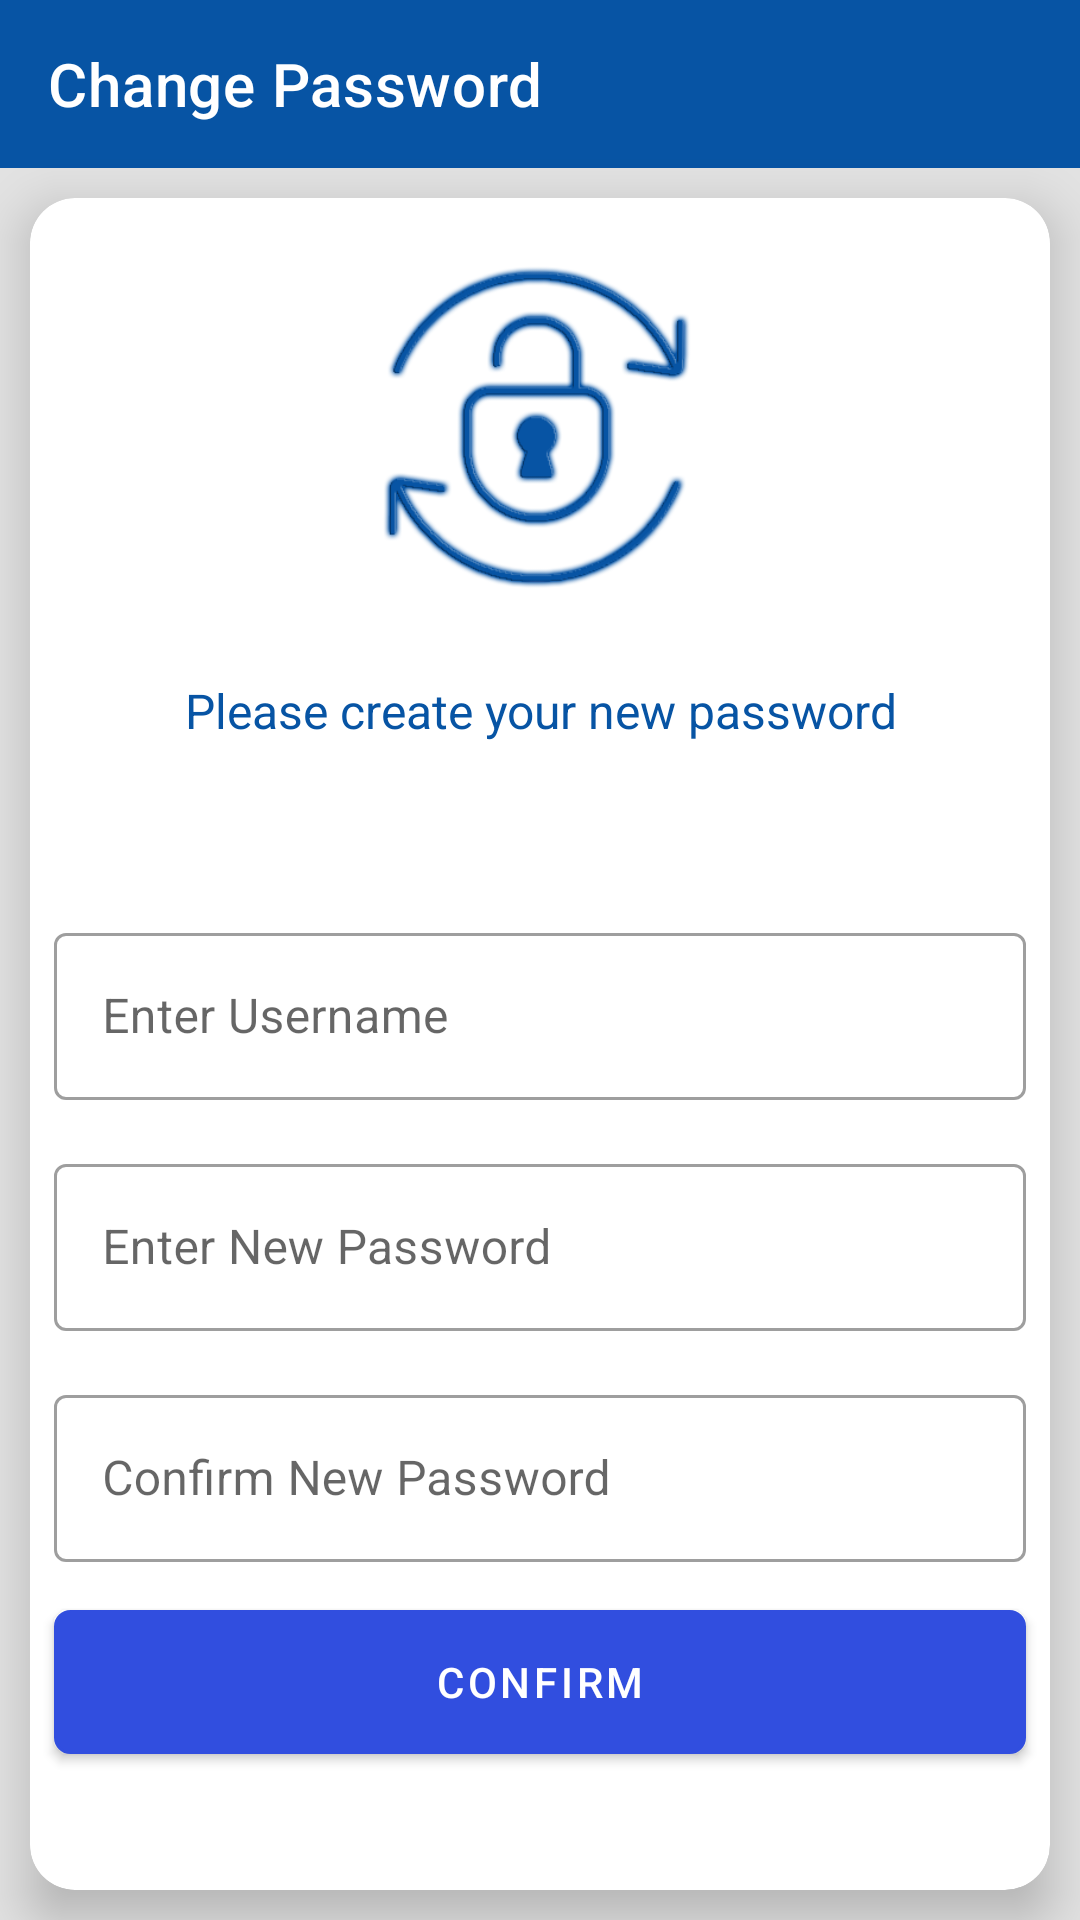

Here is an Android app screen rendered from its layout file. Give the layout XML and the strings, colors and styles it references.
<!-- AndroidManifest.xml: application theme Theme.LoginActivity -->
<!-- res/layout/activity_new_password.xml -->
<?xml version="1.0" encoding="utf-8"?>
<LinearLayout xmlns:android="http://schemas.android.com/apk/res/android"
    xmlns:app="http://schemas.android.com/apk/res-auto"
    xmlns:tools="http://schemas.android.com/tools"
    android:layout_width="match_parent"
    android:layout_height="match_parent"
    android:background="#e2e2e2"
    android:orientation="vertical"
    tools:context=".Otp.OtpActivity">

    <androidx.appcompat.widget.Toolbar
        android:id="@+id/toolbar_otp"
        android:layout_width="match_parent"
        android:layout_height="wrap_content"
        android:background="@color/colorCodeSchemeApp"
        android:theme="@style/ThemeOverlay.AppCompat.Dark.ActionBar"
        app:layout_constraintStart_toStartOf="parent"
        app:layout_constraintTop_toTopOf="parent"
        app:title="Change Password"
        app:titleMargin="8dp"
        app:titleTextColor="#fff" />

    <com.google.android.material.card.MaterialCardView
        android:layout_width="match_parent"
        android:layout_height="match_parent"
        android:layout_margin="10dp"
        android:background="#fff"
        app:cardCornerRadius="15dp"
        app:cardElevation="10dp">

        <LinearLayout
            android:layout_width="match_parent"
            android:layout_height="match_parent"
            android:orientation="vertical">

            <ImageView
                android:layout_width="150dp"
                android:layout_height="150dp"
                android:layout_gravity="center_horizontal"
                android:scaleType="fitCenter"
                android:src="@drawable/otpbackgrd" />

            <TextView
                android:layout_width="match_parent"
                android:layout_height="wrap_content"
                android:layout_marginTop="10dp"
                android:layout_marginBottom="50dp"
                android:text="@string/please_create_your_new_password"
                android:textAlignment="center"
                android:gravity="center"
                android:textColor="@color/textColorApp"
                android:textSize="16sp" />




            <com.google.android.material.textfield.TextInputLayout
                style="@style/Widget.MaterialComponents.TextInputLayout.OutlinedBox"
                android:layout_width="match_parent"
                android:layout_height="wrap_content"
                android:layout_margin="8dp"

                android:hint="Enter Username">

                <com.google.android.material.textfield.TextInputEditText
                    android:id="@+id/userName"
                    android:layout_width="match_parent"
                    android:inputType="text"
                    android:layout_height="wrap_content" />
            </com.google.android.material.textfield.TextInputLayout>


            <com.google.android.material.textfield.TextInputLayout
                style="@style/Widget.MaterialComponents.TextInputLayout.OutlinedBox"
                android:layout_width="match_parent"
                android:layout_height="wrap_content"
                android:layout_margin="8dp"

                android:hint="Enter New Password">

                <com.google.android.material.textfield.TextInputEditText
                    android:id="@+id/newpassword_1"
                    android:layout_width="match_parent"
                    android:inputType="textPassword"
                    android:layout_height="wrap_content" />
            </com.google.android.material.textfield.TextInputLayout>

            <com.google.android.material.textfield.TextInputLayout
                style="@style/Widget.MaterialComponents.TextInputLayout.OutlinedBox"
                android:layout_width="match_parent"
                android:layout_height="wrap_content"
                android:layout_margin="8dp"
                android:hint="Confirm New Password">

                <com.google.android.material.textfield.TextInputEditText
                    android:id="@+id/newpassword_2"
                    android:layout_width="match_parent"
                    android:inputType="textPassword"
                    android:layout_height="wrap_content" />
            </com.google.android.material.textfield.TextInputLayout>


            <com.google.android.material.button.MaterialButton
                android:id="@+id/confirmBtn"
                android:layout_width="match_parent"
                android:layout_height="wrap_content"
                android:layout_gravity="center"
                android:layout_margin="8dp"
                android:background="@drawable/mybutton"
                android:padding="8dp"
                android:text="Confirm"
                android:textColor="@color/textColorbutton"
                android:textSize="14sp" />


        </LinearLayout>
    </com.google.android.material.card.MaterialCardView>
</LinearLayout>
<!-- resources referenced by this layout -->
<resources>
  <color name="colorCodeSchemeApp">#0754a4</color>
  <color name="textColorApp">#0754a4</color>
  <color name="textColorbutton">#ffffff</color>
  <!-- drawable mybutton (drawable) -->
  <?xml version="1.0" encoding="utf-8"?>
  <selector xmlns:android="http://schemas.android.com/apk/res/android" >
      <item >
          <shape android:shape="rectangle"  >
              <corners android:radius="5dp" />
              <solid android:color="#fff"/>
              <stroke
                  android:width="1dp"
                  android:color="#A5A0A0" />
          </shape>
      </item>
  </selector>
  <!-- drawable otpbackgrd: png bitmap (drawable-v24, 23240 bytes) -->
  <string name="please_create_your_new_password">Please create your new password</string>
  <style name="Theme.LoginActivity" parent="Theme.MaterialComponents.Light.NoActionBar">
          
          <item name="android:splitMotionEvents">false</item>
          <item name="android:windowEnableSplitTouch">false</item>
          <item name="colorPrimary">#314EDF</item>
          <item name="colorPrimaryVariant">#2E6BAA</item>
          <item name="colorOnPrimary">@color/white</item>
          
          <item name="colorSecondary">@color/teal_200</item>
          <item name="colorSecondaryVariant">@color/teal_700</item>
          <item name="colorOnSecondary">@color/black</item>
          
          <item name="android:statusBarColor" tools:targetApi="l">?attr/colorPrimaryVariant</item>
          
  
  
      </style>
  <color name="white">#FFFFFFFF</color>
  <color name="teal_200">#FF03DAC5</color>
  <color name="teal_700">#FF018786</color>
  <!-- not gathered from this repository: default colours our renderer supplied (Android Studio template values) -->
  <color name="black">#FF000000</color>
</resources>
